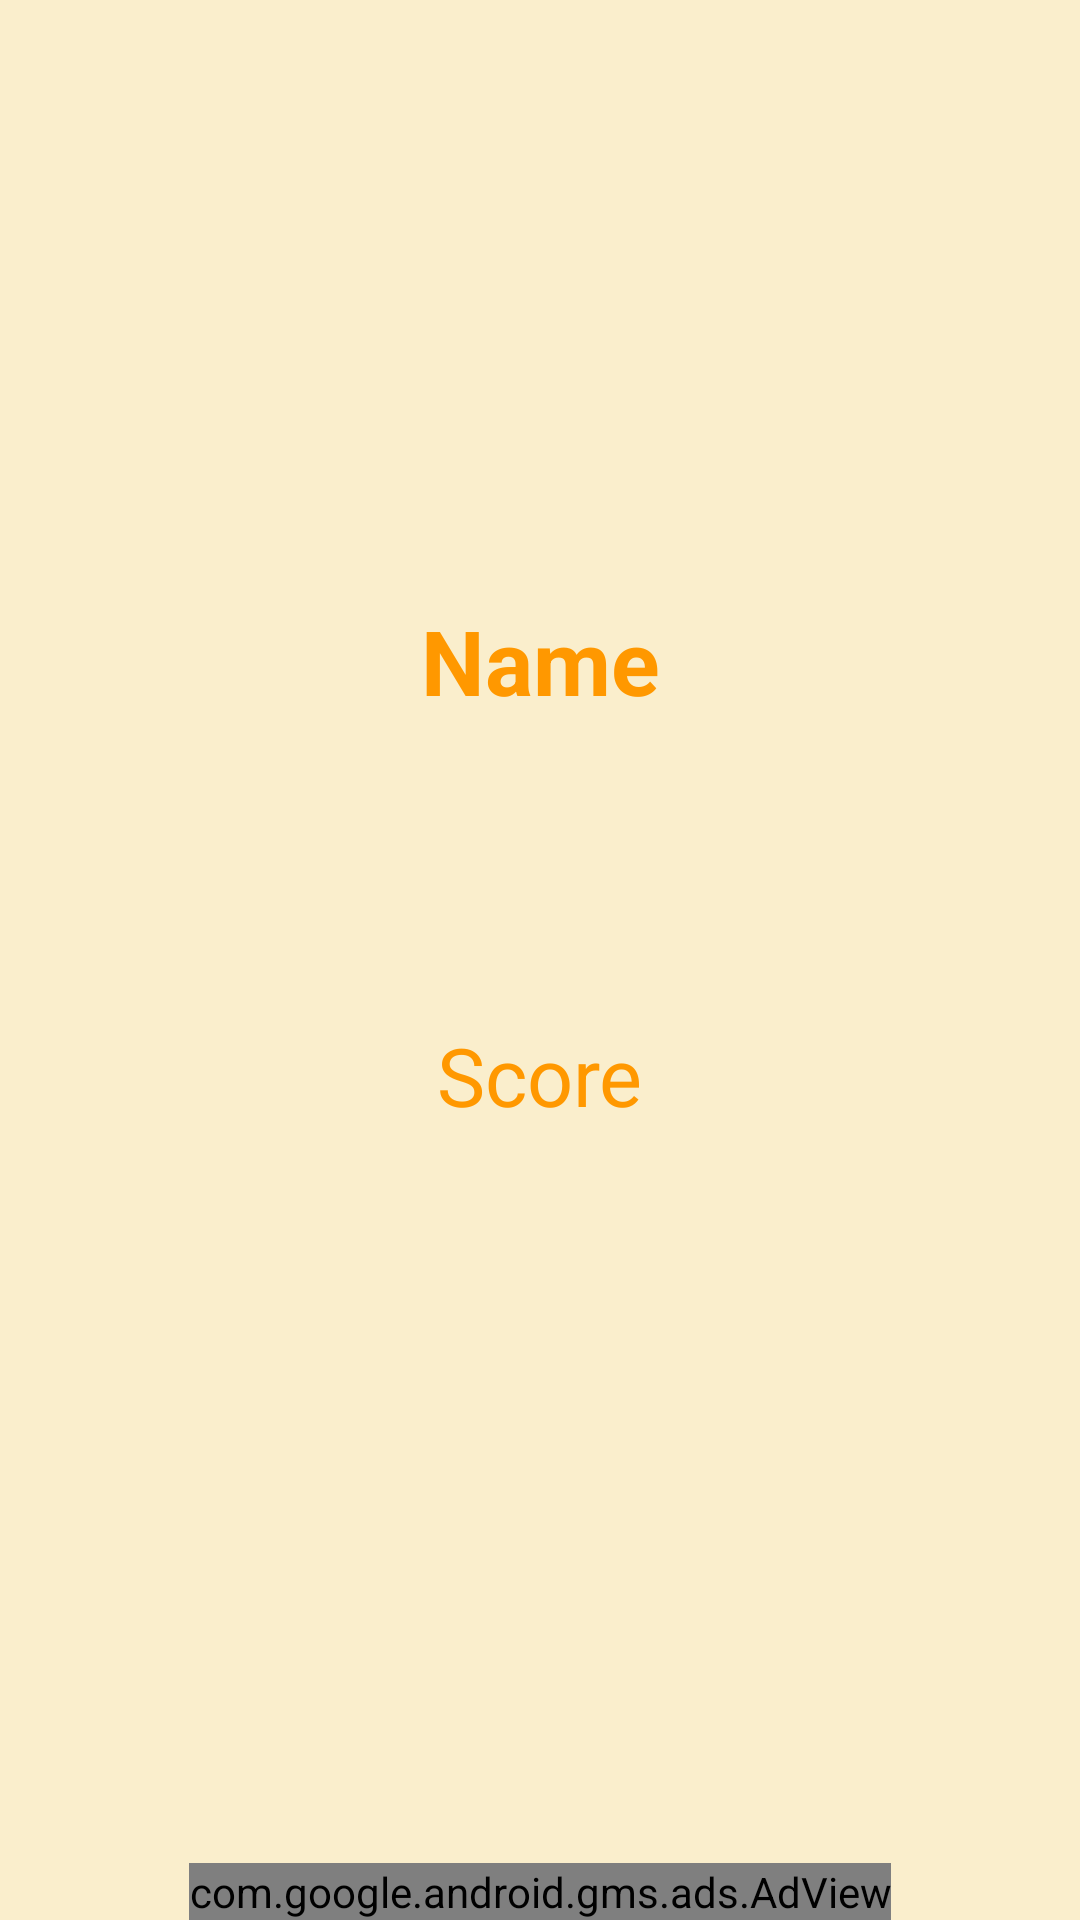

Layout XML and referenced resources for this Android screen:
<!-- AndroidManifest.xml: application theme Theme.QuizPrototype -->
<!-- res/layout/activity_result.xml -->
<?xml version="1.0" encoding="utf-8"?>
<androidx.constraintlayout.widget.ConstraintLayout xmlns:android="http://schemas.android.com/apk/res/android"
    xmlns:app="http://schemas.android.com/apk/res-auto"
    xmlns:tools="http://schemas.android.com/tools"
    android:layout_width="match_parent"
    android:layout_height="match_parent"
    android:background="@color/background_disp"
    tools:context=".Result">


    <TextView
        android:id="@+id/name"
        android:layout_width="wrap_content"
        android:layout_height="wrap_content"
        android:layout_marginTop="200dp"
        android:text="Name"
        android:textColor="@color/textcolor"
        android:textSize="30sp"
        android:textStyle="bold"
        app:layout_constraintEnd_toEndOf="parent"
        app:layout_constraintStart_toStartOf="parent"
        app:layout_constraintTop_toTopOf="parent" />

    <TextView
        android:id="@+id/score"
        android:layout_width="wrap_content"
        android:layout_height="wrap_content"
        android:layout_marginTop="100dp"
        android:text="Score"
        android:textColor="@color/textcolor"
        android:textSize="27dp"
        app:layout_constraintEnd_toEndOf="parent"
        app:layout_constraintStart_toStartOf="parent"
        app:layout_constraintTop_toBottomOf="@+id/name" />

    <com.google.android.gms.ads.AdView xmlns:ads="http://schemas.android.com/apk/res-auto"
        android:id="@+id/adViewResult"
        android:layout_width="wrap_content"
        android:layout_height="wrap_content"
        android:layout_alignParentBottom="true"
        android:layout_centerHorizontal="true"
        ads:adSize="BANNER"
        ads:adUnitId="ca-app-pub-3940256099942544/6300978111"
        ads:layout_constraintBottom_toBottomOf="parent"
        ads:layout_constraintLeft_toLeftOf="parent"
        ads:layout_constraintRight_toRightOf="parent">

    </com.google.android.gms.ads.AdView>

</androidx.constraintlayout.widget.ConstraintLayout>
<!-- resources referenced by this layout -->
<resources>
  <color name="background_disp">#FAEECC</color>
  <color name="textcolor">#FF9800</color>
  <style name="Theme.QuizPrototype" parent="Theme.MaterialComponents.DayNight.DarkActionBar">
          
          <item name="colorPrimary">@color/textcolor</item>
          <item name="colorPrimaryVariant">@color/textcolor</item>
          <item name="colorOnPrimary">@color/white</item>
          
          <item name="colorSecondary">@color/teal_200</item>
          <item name="colorSecondaryVariant">@color/teal_700</item>
          <item name="colorOnSecondary">@color/black</item>
          
          <item name="android:statusBarColor">?attr/colorPrimaryVariant</item>
          
      </style>
  <color name="white">#FFFFFFFF</color>
  <color name="teal_200">#FF03DAC5</color>
  <color name="teal_700">#FF018786</color>
  <color name="black">#FF000000</color>
</resources>
